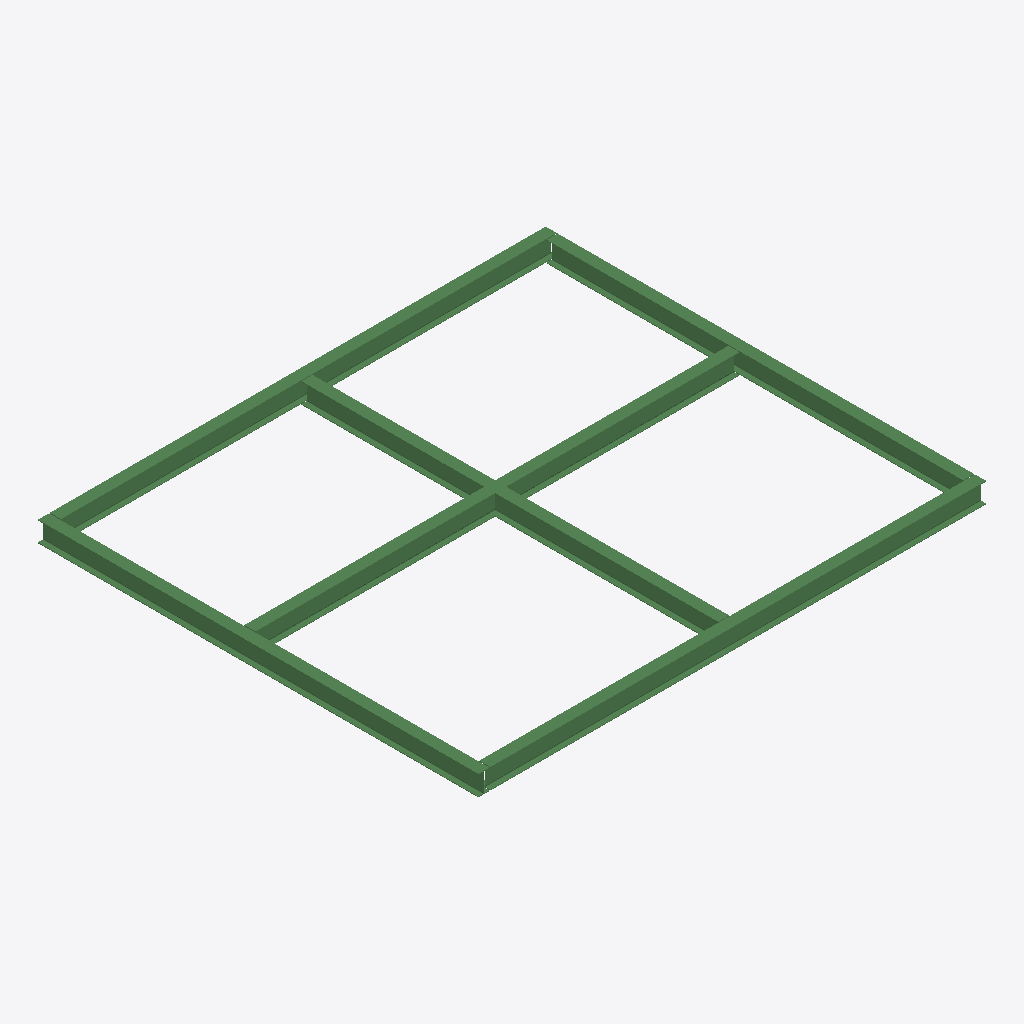
Isometric view of an IFC building model (IFC-SPF (STEP), schema IFC4, length unit millimetre), seen from the south-west, elements coloured by IFC class: 6 beams (green).
Extent 7.6 m × 6.6 m × 0.3 m (x, y, z). Storeys (2): Level 0 at 0.00 m; Level 1 at 4.00 m. Elements (6): 6 IfcBeam.

HEADER;
FILE_DESCRIPTION(('ViewDefinition[DesignTransferView]'),'2;1');
FILE_NAME('/dev/null','2026-07-20T15:12:27+02:00',(''),(''),'IfcOpenShell 0.8.4.post1','IfcOpenShell 0.8.4.post1','Nobody');
FILE_SCHEMA(('IFC4'));
ENDSEC;
DATA;
#31=IFCPROJECT('2$1LAsj$T3CPRLiPZ7TYcL',#356,'Project Number',$,$,'Project Name','Project Status',(#361),#360);
#33=IFCSITE('3Uowq3eITvMCMKM8eXfmUe',#356,'Default',$,$,#117,$,$,.ELEMENT.,(51,30,23,112487),(0,-7,-37,-956022),0.0,$,$);
#32=IFCBUILDING('1$w90WMP0ZFduN3yipr6RC',#356,'Default Building',$,$,#120,$,$,.ELEMENT.,$,$,#121);
#28=IFCBUILDINGSTOREY('3Zu5Bv0LOHrPC1002nFYUj',#356,'Level 0',$,'Level:Circle Head - Project Datum',#124,$,'Level 0',.ELEMENT.,0.0);
#354=IFCBUILDINGSTOREY('15Z0v90RiHrPC2000mFIUj',#356,'Level 1',$,'Level:Circle Head - Project Datum',#127,$,'Level 1',.ELEMENT.,4000.0);
#757=IFCBEAM('33Jmm$NK915uP3ZMtDyYD1',#356,'UB-Universal Beams:UB305x165x40:314489',$,'UB-Universal Beams:UB305x165x40',#762,#906,'314489',.BEAM.);
#517=IFCBEAM('33Jmm$NK915uP3ZMs3yYD1',#356,'UB-Universal Beams:UB305x165x40:314423',$,'UB-Universal Beams:UB305x165x40',#522,#666,'314423',.BEAM.);
#669=IFCBEAM('33Jmm$NK915uP3ZMtNyYD1',#356,'UB-Universal Beams:UB305x165x40:314467',$,'UB-Universal Beams:UB305x165x40',#674,#754,'314467',.BEAM.);
#46=IFCBEAM('33Jmm$NK915uP3ZMqAyYD1',#356,'UB-Universal Beams:UB305x165x40:314558',$,'UB-Universal Beams:UB305x165x40',#51,#90,'314558',.BEAM.);
#13=IFCBEAM('33Jmm$NK915uP3ZMsuyoD1',#356,'UB-Universal Beams:UB305x165x40:314636',$,'UB-Universal Beams:UB305x165x40',#20,#514,'314636',.BEAM.);
#6=IFCBEAM('33Jmm$NK915uP3ZMssyoD1',#356,'UB-Universal Beams:UB305x165x40:314626',$,'UB-Universal Beams:UB305x165x40',#134,#330,'314626',.BEAM.);
ENDSEC;
